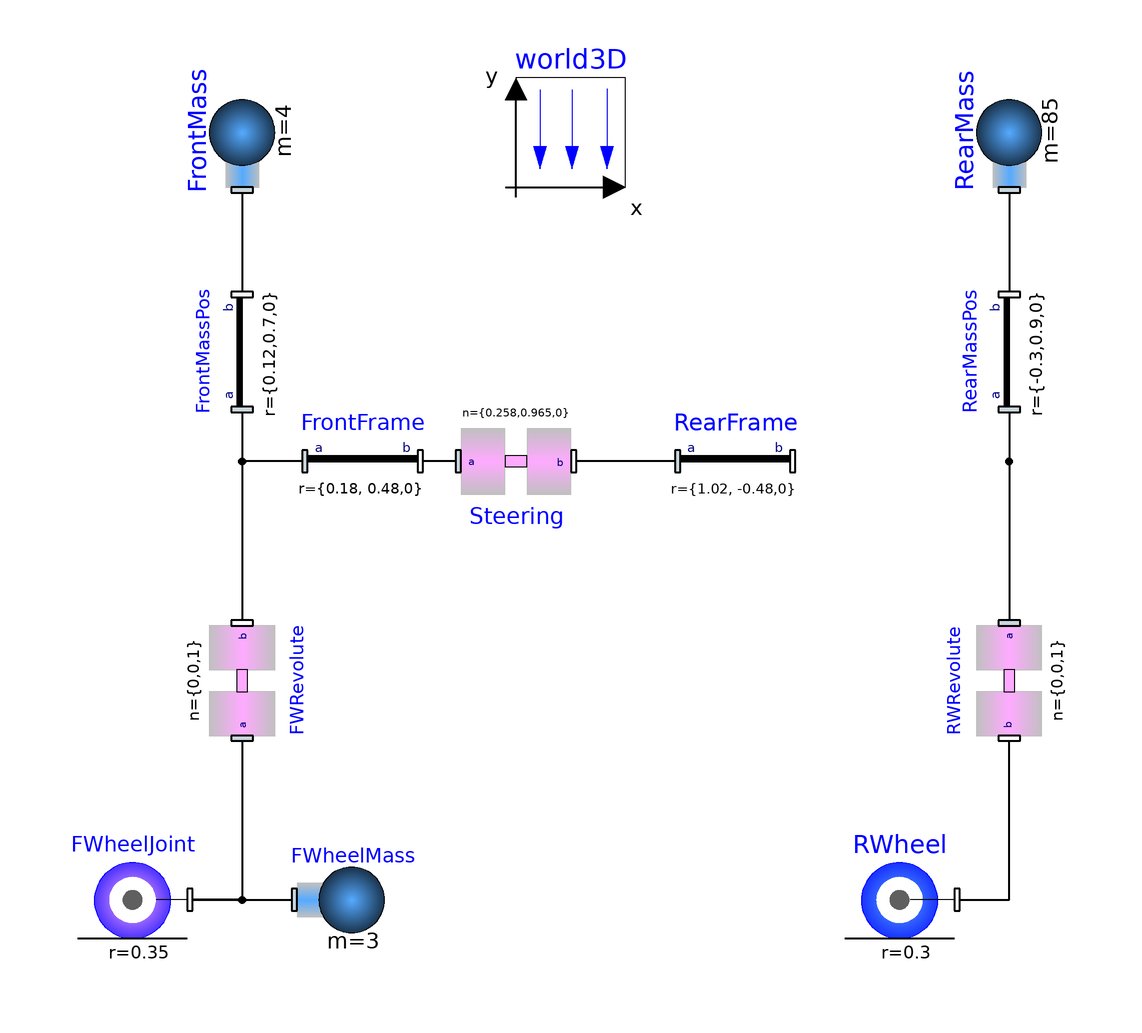

The component connection diagram of the Modelica model below, drawn from its own Placement and Line annotations.

model Bicycle2 "an uncontroled bicycle"
      extends Modelica.Icons.Example;

        import SI = Modelica.SIunits;
        import MB = Modelica.Mechanics.MultiBody;

        parameter SI.Angle saddlepipeAngle = 75
          "|Animation || angle of saddlepipe";
        final parameter SI.Angle saddlepipeAngleRad = SI.Conversions.from_deg(saddlepipeAngle);
        parameter SI.Position saddlenodeHeight = 0.3
          "|Animation || height of the saddle node";
        parameter SI.Position saddleHeight = 0.15
          "|Animation || height of the saddle above the saddlenode";
        parameter SI.Position chainwheelPos = 1.3*0.3
          "|Animation || xposition of the chainwheel";
        parameter Real ladyFactor = 0
          "|Animation || factor for low entrance: Pushes down the upper frame bar.";
        parameter SI.Angle handlebarAngle = 110
          "|Animation || angle of the handlebar";
        final parameter SI.Angle handlebarAngleRad = SI.Conversions.from_deg(handlebarAngle);

        final parameter SI.Position chainwheel[3] = {-chainwheelPos,0,0};
        final parameter SI.Position saddlenode[3] = {chainwheel[1]+(1/tan(saddlepipeAngleRad))*saddlenodeHeight,saddlenodeHeight,0};
        final parameter SI.Position upperframenode[3] = ladyFactor*chainwheel + (1-ladyFactor)*saddlenode;

        inner World3D world3D(                 g=9.81,
          n={0,-1,0},
          nominalLength=2)                     annotation (extent=[-20,60; 0,80]);
        annotation (Diagram, preferedView="info", experiment(StopTime=10, NumberOfIntervals=2500),
      Documentation(info="<html>
This example presents the model of a bicycle. This model is a slight modification of the original model. The translation of the original model caused sometimes problems in older Dymola versions (<6).
However, the dynamic characteristics of the bycicle are not changed  in any way.
<p>
<img src=\"../Images/Bicycle.png\">
</p>
<p>
The joints of the bicycle are frictionless and the wheels are ideally rolling.
The bicycle is uncontrolled, but due to its initial velocity it is self-stabilizing.
Within a certain a range of driving velocity a bicycle is stable.
<p>
A bicycle has 7 degrees of freedom on positional level and 3 degrees of freedom on
velocity level.
</html>"));
        Joints.Revolute FWRevolute(
          phi(stateSelect=StateSelect.always),
          initType=Modelica.Mechanics.MultiBody.Types.Init.Position,
          phi_start=0,
          animation=true,
          cylinderLength=0.05,
          cylinderDiameter=0.08,
          cylinderColor={255,0,0})
          annotation (extent=[-80,-40; -60,-20], rotation=90);
        Joints.Revolute RWRevolute(
          enforceStates=false,
          phi_start=0,
          w_start=0,
          initType=Modelica.Mechanics.MultiBody.Types.Init.Free,
          animation=true,
          cylinderLength=0.05,
          cylinderDiameter=0.08,
          cylinderColor={255,0,0})
                               annotation (extent=[60,-40; 80,-20], rotation=270);
        Parts.FixedTranslation RearFrame(               animation=false, r={1.02,
              -0.48,0})                          annotation (extent=[10,0; 30,20]);
        Parts.FixedTranslation FrontFrame(                animation=false, r={0.18,
              0.48,0})                           annotation (extent=[-58,0; -38,20]);
        Parts.FixedTranslation RearMassPos(r={-0.3,0.9,0}, animation=false)
                                                 annotation (extent=[60,20; 80,40],
            rotation=90);
        Parts.FixedTranslation FrontMassPos(r={0.12,0.7,0}, animation=false)
                                                 annotation (extent=[-80,20; -60,40],
            rotation=90);
        Joints.Revolute Steering(
          phi(stateSelect=StateSelect.always),
          initType=Modelica.Mechanics.MultiBody.Types.Init.Position,
          phi_start=0,
          n={0.258,0.965,0},
          cylinderLength=0.07,
          cylinderDiameter=0.07,
          cylinderColor={255,0,0})
          annotation (extent=[-30,0; -10,20], rotation=0);
        Parts.SimpleBody FrontMass(
          I_31=0,
          I_32=0,
          animation=false,
          m=4,
          I_11=0.0546,
          I_22=0.0114,
          I_33=0.06,
          I_21=-0.0162)
               annotation (extent=[-80,60; -60,80], rotation=90);
        Parts.SimpleBody RearMass(
          I_31=0,
          I_32=0,
          animation=false,
          m=85,
          I_11=9.2,
          I_22=2.8,
          I_33=11,
          I_21=2.4)
               annotation (extent=[60,60; 80,80], rotation=90);
        RollingObjects.Wheel RWheel(
          m=2,
          I_11=0.06,
          I_22=0.06,
          I_33=0.12,
          initType=Modelica.Mechanics.MultiBody.Types.Init.PositionVelocity,
          phi_start={0,5,0},
          w_start=2.2*{0,0,360},
          r=0.3,
          enforceStates=true) annotation (extent=[40,-80; 60,-60]);
        RollingObjects.WheelJoint FWheelJoint(r=0.35)
                  annotation (extent=[-100,-80; -80,-60]);
        Parts.SimpleBody FWheelMass(
          I_21=0,
          I_31=0,
          I_32=0,
          animation=false,
          m=3,
          I_11=0.14,
          I_22=0.14,
          I_33=0.28)
               annotation (extent=[-60,-80; -40,-60]);
       Modelica.Mechanics.MultiBody.Visualizers.Advanced.Shape RWSuspRight(
           lengthDirection=chainwheel,
           length=sqrt(chainwheel*chainwheel),
           shapeType="cylinder",
           color={255,255,0},
           width=0.03,
           height=0.03,
           r_shape={0,0,0.050},
           r=RearFrame.frame_b.P.x,
           R=MB.Frames.Orientation(T=RearFrame.frame_b.P.R,w=zeros(3)));

       Modelica.Mechanics.MultiBody.Visualizers.Advanced.Shape RWSusp2Right(
           length=sqrt(saddlenode*saddlenode),
           shapeType="cylinder",
           color={255,255,0},
           lengthDirection=saddlenode,
           width=0.03,
           height=0.03,
           r_shape={0,0,0.050},
           r=RearFrame.frame_b.P.x,
           R=MB.Frames.Orientation(T=RearFrame.frame_b.P.R,w=zeros(3)));

       Modelica.Mechanics.MultiBody.Visualizers.Advanced.Shape RWSuspLeft(
           lengthDirection=chainwheel,
           length=sqrt(chainwheel*chainwheel),
           shapeType="cylinder",
           color={255,255,0},
           width=0.03,
           height=0.03,
           r_shape={0,0,-0.050},
           r=RearFrame.frame_b.P.x,
           R=MB.Frames.Orientation(T=RearFrame.frame_b.P.R,w=zeros(3)));

       Modelica.Mechanics.MultiBody.Visualizers.Advanced.Shape RWSusp2Left(
           length=sqrt(saddlenode*saddlenode),
           shapeType="cylinder",
           color={255,255,0},
           lengthDirection=saddlenode,
           width=0.03,
           height=0.03,
           r_shape={0,0,-0.050},
           r=RearFrame.frame_b.P.x,
           R=MB.Frames.Orientation(T=RearFrame.frame_b.P.R,w=zeros(3)));

        Modelica.Mechanics.MultiBody.Visualizers.Advanced.Shape SaddlePipe(
          shapeType="cylinder",
          color={255,255,0},
          r_shape=chainwheel,
          lengthDirection=saddlenode-chainwheel,
          width=0.06,
          height=0.06,
          length=(saddlenodeHeight+saddleHeight)*(1/sin(saddlepipeAngleRad)),
          r=RearFrame.frame_b.P.x,
          R=MB.Frames.Orientation(T=RearFrame.frame_b.P.R,w=zeros(3)));

         Modelica.Mechanics.MultiBody.Visualizers.Advanced.Shape lowerframepipe(
           shapeType="cylinder",
           color={255,255,0},
           r_shape=chainwheel,
           width=0.06,
           height=0.06,
           lengthDirection=-RearFrame.r-chainwheel,
           widthDirection={0,0,1},
           length=sqrt((-RearFrame.r-chainwheel)*(-RearFrame.r-chainwheel)),
           r=RearFrame.frame_b.P.x,
           R=MB.Frames.Orientation(T=RearFrame.frame_b.P.R,w=zeros(3)));

         Modelica.Mechanics.MultiBody.Visualizers.Advanced.Shape upperframepipe(
           shapeType="cylinder",
           color={255,255,0},
           width=0.06,
           height=0.06,
           widthDirection={0,0,1},
           r_shape=upperframenode,
           lengthDirection=(-RearFrame.r-upperframenode),
           length=sqrt((-RearFrame.r-upperframenode)*(-RearFrame.r-upperframenode)),
           r=RearFrame.frame_b.P.x,
           R=MB.Frames.Orientation(T=RearFrame.frame_b.P.R,w=zeros(3)));

        Modelica.Mechanics.MultiBody.Visualizers.Advanced.Shape chainwheelpipe(
          shapeType="cylinder",
          color={255,255,0},
          widthDirection={1,0,0},
          r_shape=chainwheel+{0,0,-0.08},
          lengthDirection={0,0,1},
          width=0.1,
          height=0.1,
          length=0.16,
          r=RearFrame.frame_b.P.x,
          R=MB.Frames.Orientation(T=RearFrame.frame_b.P.R,w=zeros(3)));

       Modelica.Mechanics.MultiBody.Visualizers.Advanced.Shape Saddle(
          color={0,0,0},
          shapeType="box",
          lengthDirection={-1,0,0},
          widthDirection={0,0,1},
          length=0.2,
          width=0.1,
          height=0.05,
          r_shape={saddlenode[1]+(saddleHeight/tan(saddlepipeAngleRad))+0.07,saddleHeight+saddlenodeHeight,0},
          r=RearFrame.frame_b.P.x,
          R=MB.Frames.Orientation(T=RearFrame.frame_b.P.R,w=zeros(3)));

        Modelica.Mechanics.MultiBody.Visualizers.Advanced.Shape ForkPipe1(
          shapeType="cylinder",
          color={255,255,0},
          lengthDirection={cos(handlebarAngleRad),sin(handlebarAngleRad),0},
          r_shape={0,0,0},
          length=0.134,
          width=0.05,
          height=0.05,
          r=FrontFrame.frame_b.P.x,
          R=MB.Frames.Orientation(T=FrontFrame.frame_b.P.R,w=zeros(3)));

        Modelica.Mechanics.MultiBody.Visualizers.Advanced.Shape ForkPipe2(
          shapeType="cylinder",
          color={255,255,0},
          lengthDirection={0,0,1},
          width=0.04,
          height=0.04,
          r_shape={cos(handlebarAngleRad),sin(handlebarAngleRad),0}*0.134+{0,0,-0.22},
          length=0.44,
          r=FrontFrame.frame_b.P.x,
          R=MB.Frames.Orientation(T=FrontFrame.frame_b.P.R,w=zeros(3)));

        Modelica.Mechanics.MultiBody.Visualizers.Advanced.Shape FWSuspLeft(
          shapeType="cylinder",
          r_shape={0,0,-0.050},
          color={255,255,0},
          width=0.03,
          height=0.03,
          lengthDirection=Steering.n,
          length=-FrontFrame.r*Steering.n/sqrt(Steering.n*Steering.n),
          r=FrontFrame.frame_b.P.x,
          R=MB.Frames.Orientation(T=FrontFrame.frame_b.P.R,w=zeros(3)));

        Modelica.Mechanics.MultiBody.Visualizers.Advanced.Shape FWSuspRight(
          shapeType="cylinder",
          color={255,255,0},
          width=0.03,
          height=0.03,
          lengthDirection=Steering.n,
          r_shape={0,0,0.050},
          length=-FrontFrame.r*Steering.n/sqrt(Steering.n*Steering.n),
          r=FrontFrame.frame_b.P.x,
          R=MB.Frames.Orientation(T=FrontFrame.frame_b.P.R,w=zeros(3)));

      equation
        connect(RWRevolute.frame_a, RearFrame.frame_b)        annotation (points=[70,-19;
              70,10; 31,10],
                           style(
            color=0,
            rgbcolor={0,0,0},
            pattern=0,
            thickness=2,
            fillColor=7,
            rgbfillColor={255,255,255},
            fillPattern=1));
        connect(FrontFrame.frame_a, FWRevolute.frame_b)       annotation (points=[-59,
              10; -70,10; -70,-19], style(
            color=0,
            rgbcolor={0,0,0},
            thickness=2));
        connect(Steering.frame_a, FrontFrame.frame_b)         annotation (points=[-31,
              10; -37,10], style(
            color=0,
            rgbcolor={0,0,0},
            thickness=2));
        connect(RearFrame.frame_a, Steering.frame_b)          annotation (points=[9,
              10; -9,10], style(
            color=0,
            rgbcolor={0,0,0},
            thickness=2));
        connect(RearMassPos.frame_a, RWRevolute.frame_a)      annotation (points=[70,
              19; 70,-19], style(
            color=0,
            rgbcolor={0,0,0},
            thickness=2));
        connect(RearMass.frame_a, RearMassPos.frame_b)    annotation (points=[70,59;
              70,41], style(
            color=0,
            rgbcolor={0,0,0},
            thickness=2));
        connect(FrontMassPos.frame_a, FWRevolute.frame_b)     annotation (points=[-70,
              19; -70,-19], style(
            color=0,
            rgbcolor={0,0,0},
            thickness=2));
        connect(FrontMass.frame_a, FrontMassPos.frame_b)  annotation (points=[-70,59;
              -70,41], style(
            color=0,
            rgbcolor={0,0,0},
            thickness=2));
        connect(RWheel.frame_b, RWRevolute.frame_b)
                                                   annotation (points=[61,-70;
              70,-70; 70,-41], style(
            color=0,
            rgbcolor={0,0,0},
            thickness=2));
        connect(FWRevolute.frame_a, FWheelJoint.frame_b)
                                                        annotation (points=[-70,-41;
              -70,-70; -79,-70], style(
            color=0,
            rgbcolor={0,0,0},
            thickness=2));
        connect(FWheelJoint.frame_b, FWheelMass.frame_a)
                                                    annotation (points=[-79,-70;
              -61,-70],
                    style(
            color=0,
            rgbcolor={0,0,0},
            thickness=2));
      end Bicycle2;